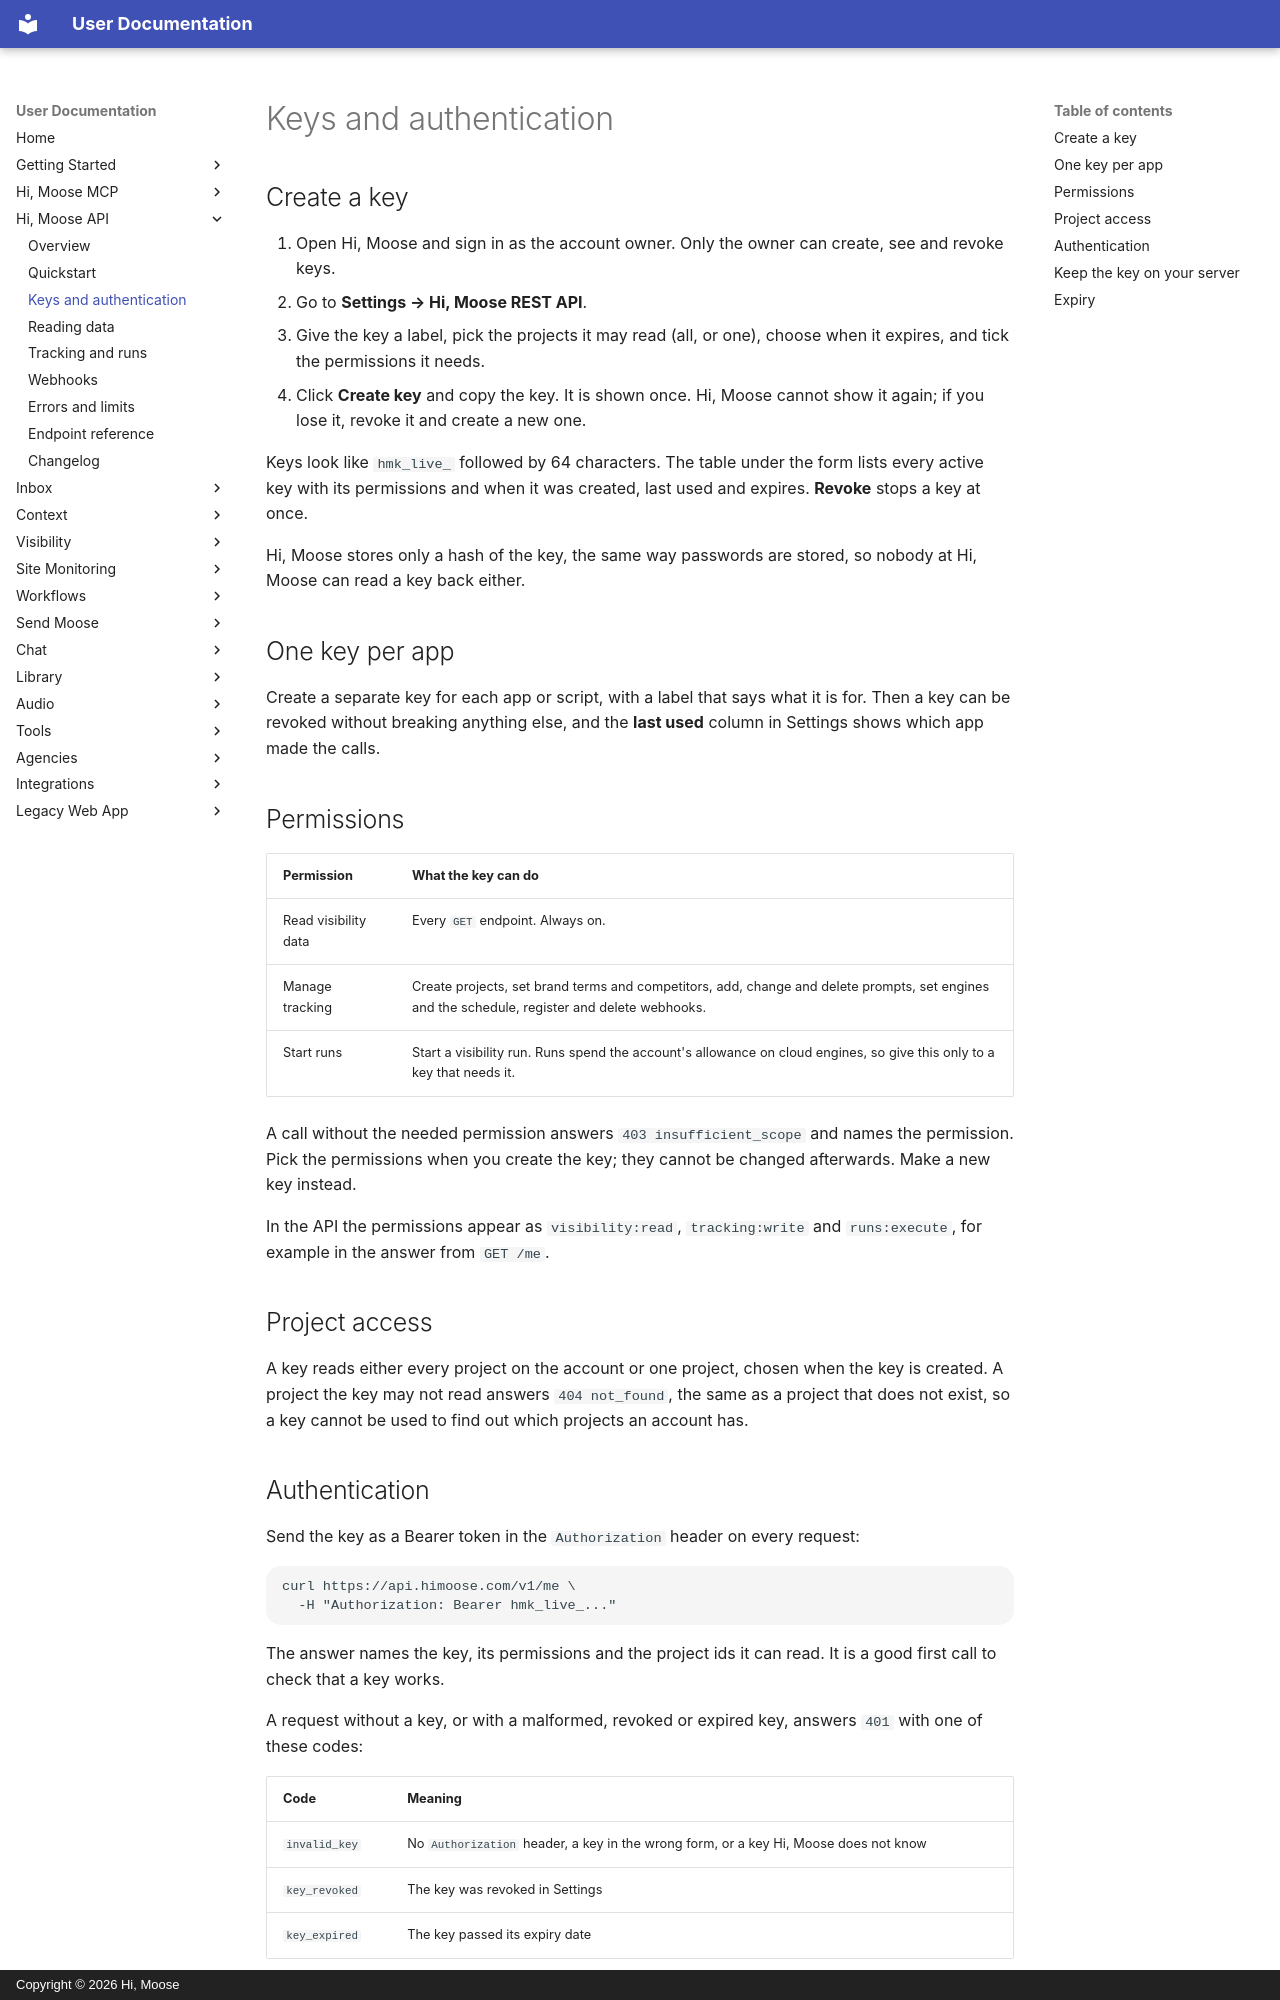

repository: himoose/user-docs · page: integrations/developer-api/keys-and-auth/index.html · generator: mkdocs · copyright: Copyright © 2026 Hi, Moose

# Keys and authentication

## Create a key

1. Open Hi, Moose and sign in as the account owner. Only the owner can create, see and revoke keys.
2. Go to **Settings → Hi, Moose REST API**.
3. Give the key a label, pick the projects it may read (all, or one), choose when it expires, and tick the permissions it needs.
4. Click **Create key** and copy the key. It is shown once. Hi, Moose cannot show it again; if you lose it, revoke it and create a new one.

Keys look like `hmk_live_` followed by 64 characters. The table under the form lists every active key with its permissions and when it was created, last used and expires. **Revoke** stops a key at once.

Hi, Moose stores only a hash of the key, the same way passwords are stored, so nobody at Hi, Moose can read a key back either.

## One key per app

Create a separate key for each app or script, with a label that says what it is for. Then a key can be revoked without breaking anything else, and the **last used** column in Settings shows which app made the calls.

## Permissions

| Permission | What the key can do |
|---|---|
| Read visibility data | Every `GET` endpoint. Always on. |
| Manage tracking | Create projects, set brand terms and competitors, add, change and delete prompts, set engines and the schedule, register and delete webhooks. |
| Start runs | Start a visibility run. Runs spend the account's allowance on cloud engines, so give this only to a key that needs it. |

A call without the needed permission answers `403 insufficient_scope` and names the permission. Pick the permissions when you create the key; they cannot be changed afterwards. Make a new key instead.

In the API the permissions appear as `visibility:read`, `tracking:write` and `runs:execute`, for example in the answer from `GET /me`.

## Project access

A key reads either every project on the account or one project, chosen when the key is created. A project the key may not read answers `404 not_found`, the same as a project that does not exist, so a key cannot be used to find out which projects an account has.

## Authentication

Send the key as a Bearer token in the `Authorization` header on every request:

```bash
curl https://api.himoose.com/v1/me \
  -H "Authorization: Bearer hmk_live_..."
```

The answer names the key, its permissions and the project ids it can read. It is a good first call to check that a key works.

A request without a key, or with a malformed, revoked or expired key, answers `401` with one of these codes:

| Code | Meaning |
|---|---|
| `invalid_key` | No `Authorization` header, a key in the wrong form, or a key Hi, Moose does not know |
| `key_revoked` | The key was revoked in Settings |
| `key_expired` | The key passed its expiry date |
